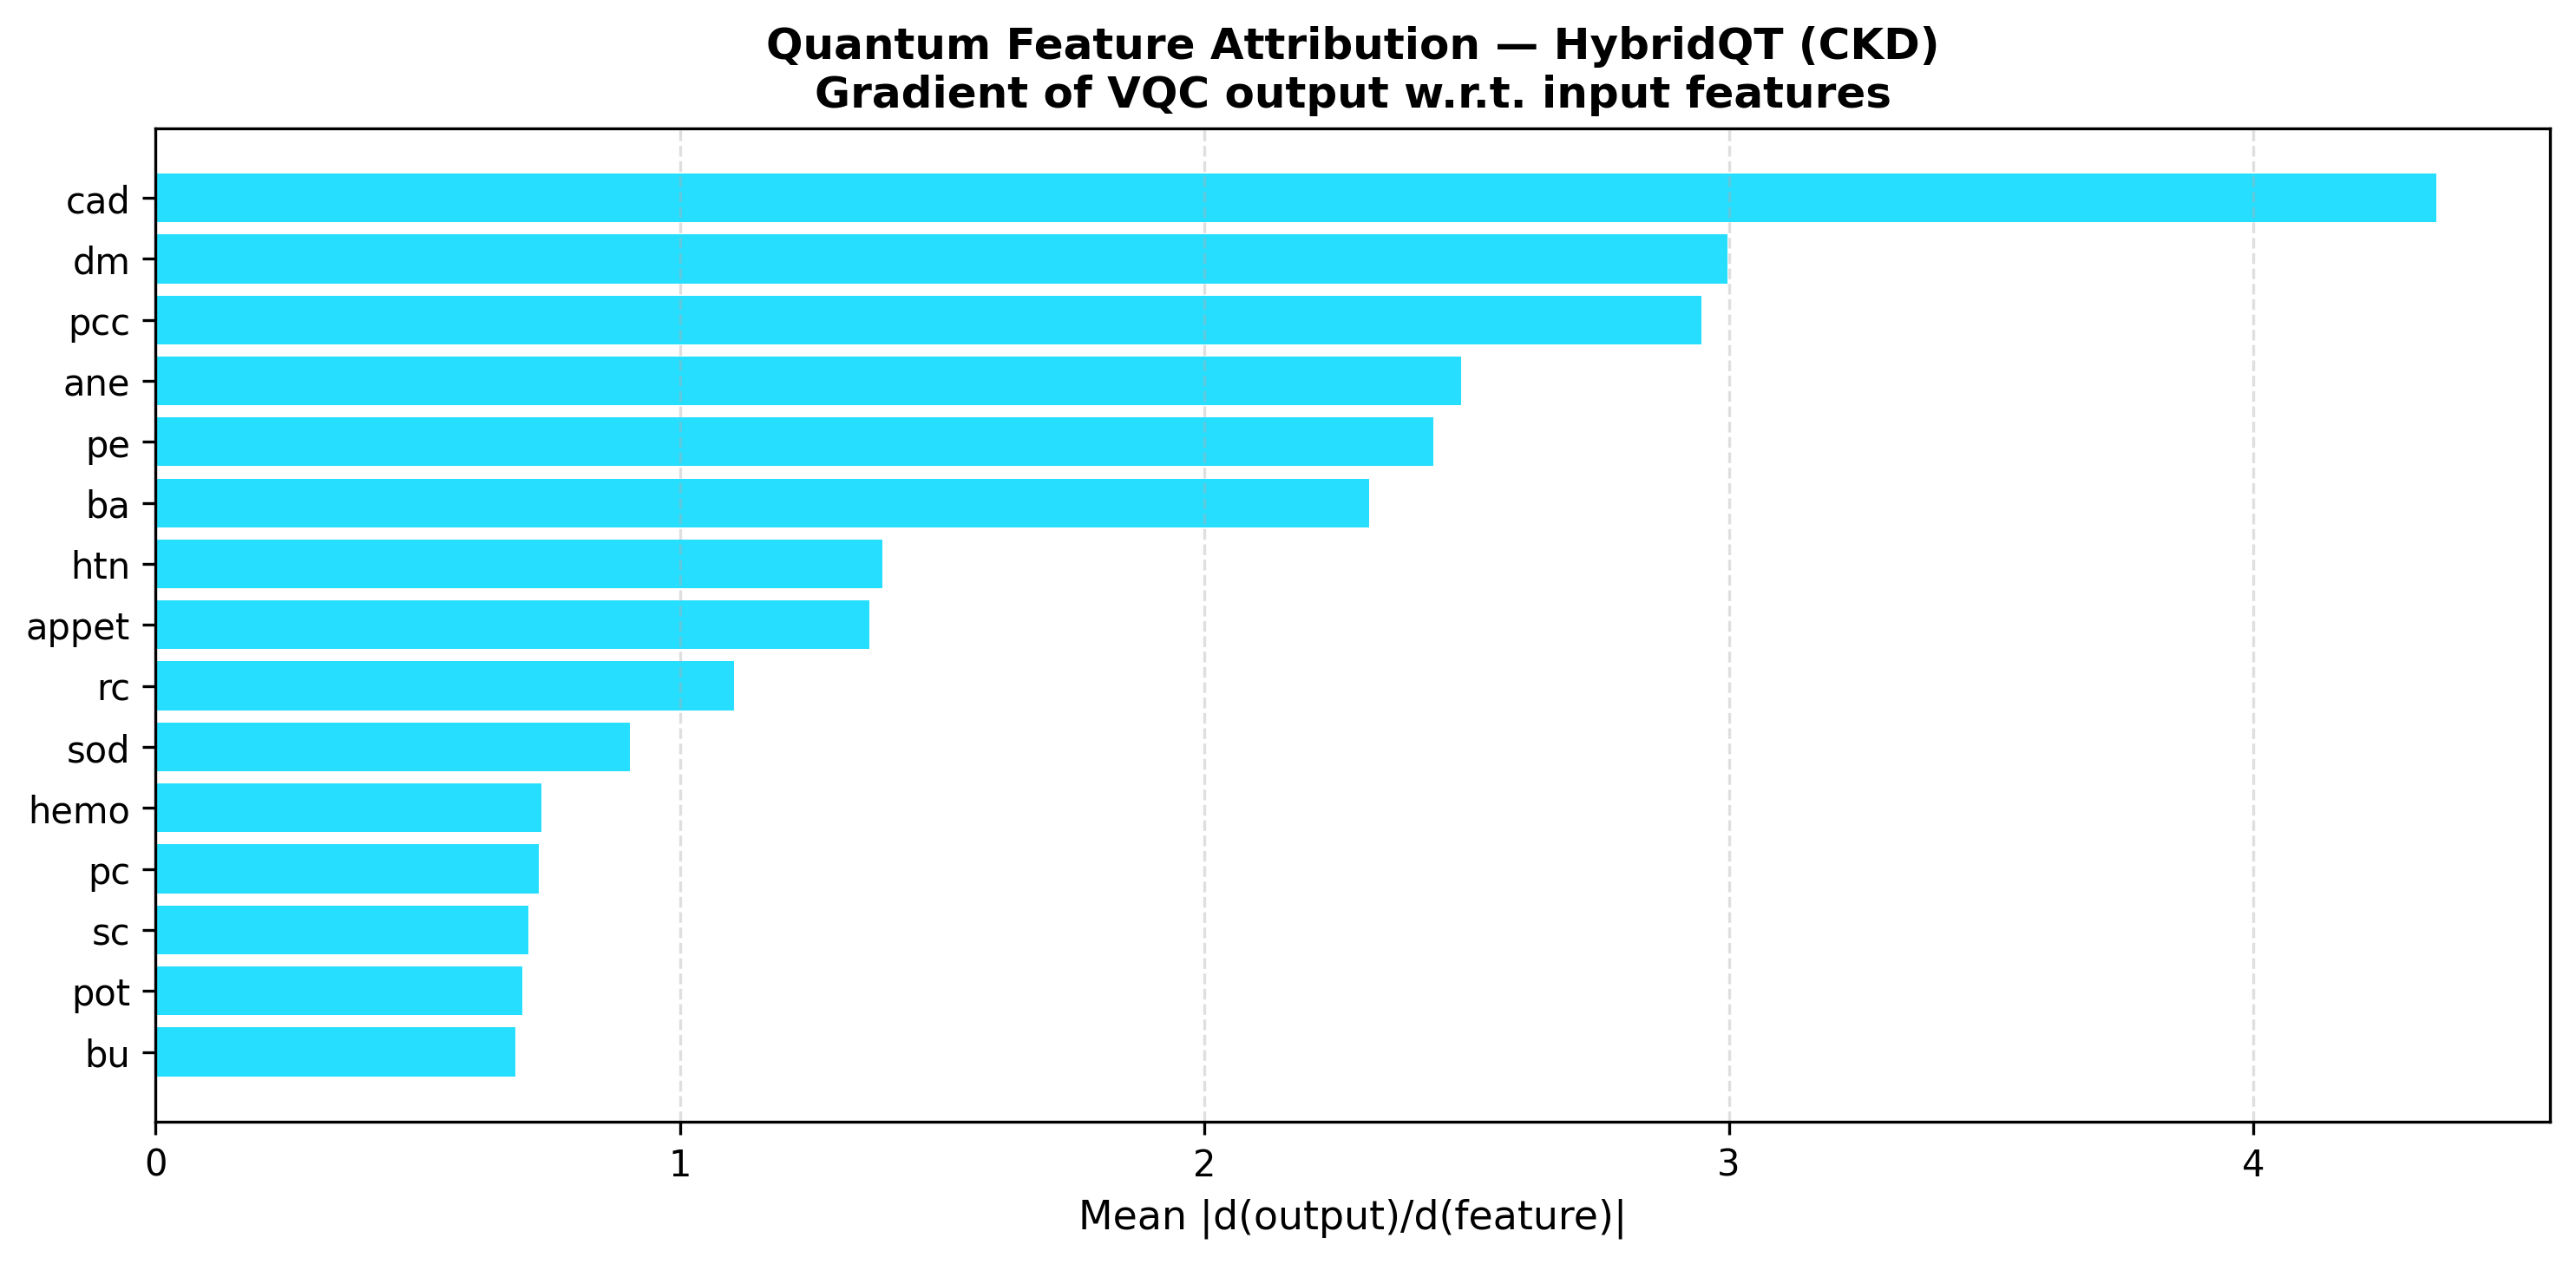

The file beside this chart, header and first rows:
feature, mean_abs_input_gradient
cad, 4.349
dm, 2.997
pcc, 2.948
ane, 2.489
pe, 2.437
ba, 2.314
htn, 1.386
appet, 1.36
rc, 1.103
sod, 0.905
hemo, 0.7356
pc, 0.7309
sc, 0.7107
pot, 0.6984
bu, 0.6851
pcv, 0.6595
rbc, 0.6176
wc, 0.5971
al, 0.4143
bp, 0.4129
age, 0.3967
bgr, 0.3562
su, 0.2958
sg, 0.2665
